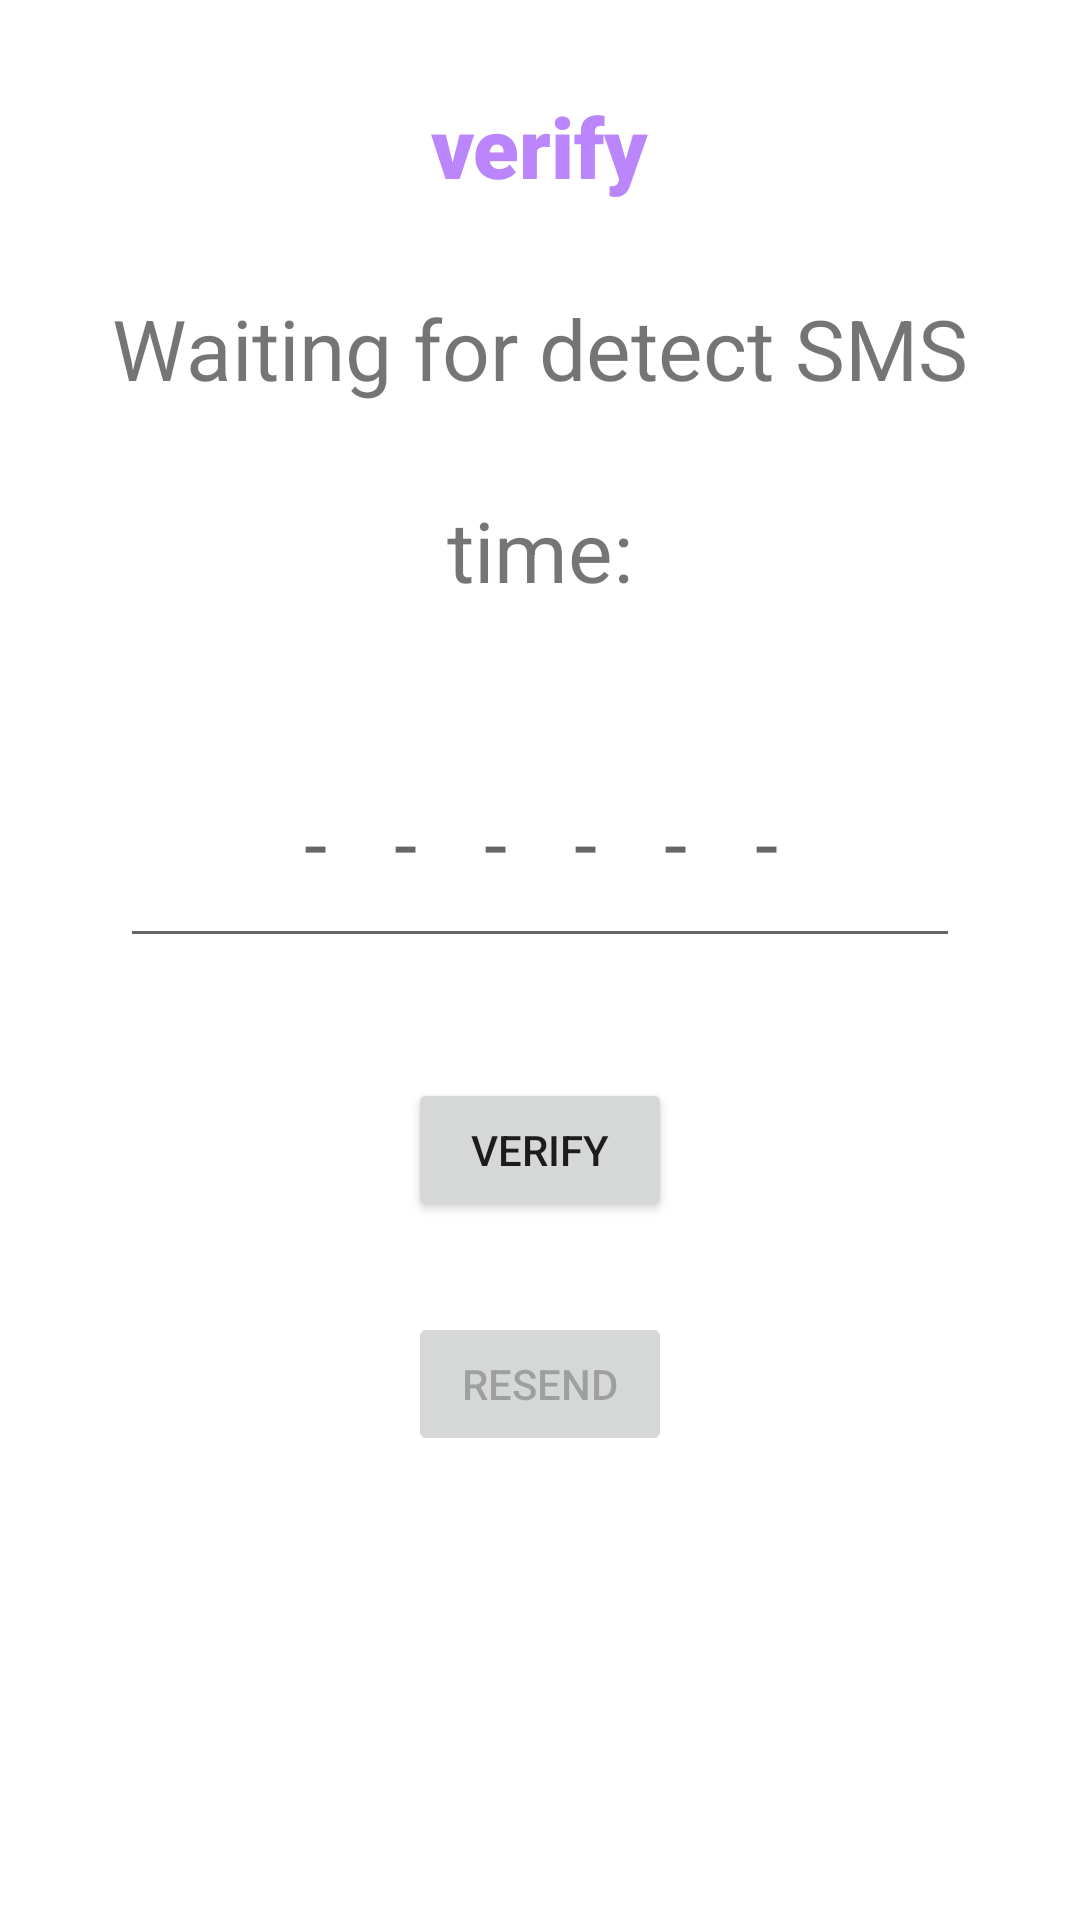

Here is an Android app screen rendered from its layout file. Give the layout XML and the strings, colors and styles it references.
<!-- AndroidManifest.xml: application theme Theme.ChatApp -->
<!-- res/layout/activity_otpactivity.xml -->
<?xml version="1.0" encoding="utf-8"?>
<RelativeLayout xmlns:android="http://schemas.android.com/apk/res/android"
    xmlns:app="http://schemas.android.com/apk/res-auto"
    xmlns:tools="http://schemas.android.com/tools"
    android:layout_width="match_parent"
    android:layout_height="match_parent"
    tools:context=".OTPActivity">

    <TextView
        android:id="@+id/tvInfo"
        android:layout_width="wrap_content"
        android:layout_height="wrap_content"
        android:layout_centerHorizontal="true"
        android:textSize="28dp"
        android:layout_marginTop="30dp"
        android:textColor="@color/purple_200"
        android:fontFamily="sans-serif-black"
        android:text="verify"/>

    <TextView
        android:id="@+id/tvInfo1"
        android:layout_width="wrap_content"
        android:layout_height="wrap_content"
        android:layout_centerHorizontal="true"
        android:textSize="28dp"
        android:layout_below="@+id/tvInfo"
        android:layout_marginTop="30dp"
        android:text="@string/otpTitle"/>

    <TextView
        android:id="@+id/tvTimer"
        android:layout_width="wrap_content"
        android:layout_height="wrap_content"
        android:layout_centerHorizontal="true"
        android:textSize="28dp"
        android:layout_below="@+id/tvInfo1"
        android:layout_marginTop="30dp"
        android:text="time:"/>

    <androidx.appcompat.widget.AppCompatEditText
        android:id="@+id/etOTP"
        android:layout_width="match_parent"
        android:layout_height="wrap_content"
        android:layout_below="@+id/tvTimer"
        android:layout_margin="40dp"
        android:letterSpacing="0.8"
        android:imeActionId="6"
        android:textSize="28dp"
        android:imeActionLabel="Send"
        android:maxLength="6"
        android:maxLines="1"
        android:inputType="phone"
        android:hint="------"
        android:textAlignment="center"
        android:padding="20dp"/>

    <Button
        android:id="@+id/btnVerify"
        android:layout_width="wrap_content"
        android:layout_height="wrap_content"
        android:layout_centerHorizontal="true"
        android:layout_below="@+id/etOTP"
        android:text="verify"/>

    <Button
        android:id="@+id/btnResend"
        android:layout_width="wrap_content"
        android:layout_height="wrap_content"
        android:layout_centerHorizontal="true"
        android:layout_below="@+id/btnVerify"
        android:enabled="false"
        android:layout_marginTop="30dp"
        android:text="resend"/>

</RelativeLayout>
<!-- resources referenced by this layout -->
<resources>
  <string name="otpTitle">Waiting for detect SMS</string>
  <style name="Theme.ChatApp" parent="Theme.MaterialComponents.DayNight.DarkActionBar">
          
          <item name="colorPrimary">@color/purple_500</item>
          <item name="colorPrimaryVariant">@color/purple_700</item>
          <item name="colorOnPrimary">@color/white</item>
          
          <item name="colorSecondary">@color/teal_200</item>
          <item name="colorSecondaryVariant">@color/teal_700</item>
          <item name="colorOnSecondary">@color/black</item>
          
          <item name="android:statusBarColor">?attr/colorPrimaryVariant</item>
          
      </style>
  <!-- not gathered from this repository: default colours our renderer supplied (Android Studio template values) -->
  <color name="purple_200">#FFBB86FC</color>
  <color name="purple_500">#FF6200EE</color>
  <color name="purple_700">#FF3700B3</color>
  <color name="teal_200">#FF03DAC5</color>
  <color name="teal_700">#FF018786</color>
  <color name="black">#FF000000</color>
  <color name="white">#FFFFFFFF</color>
</resources>
